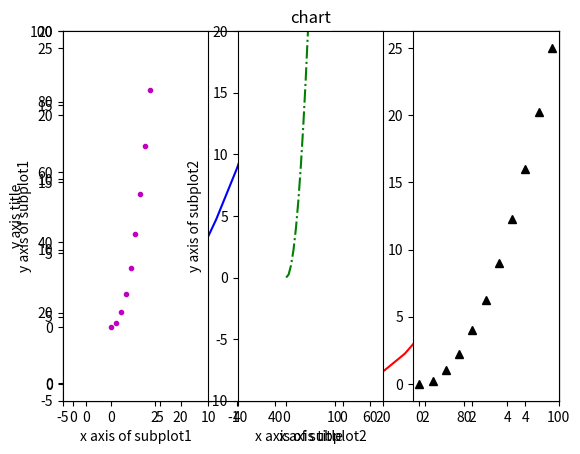
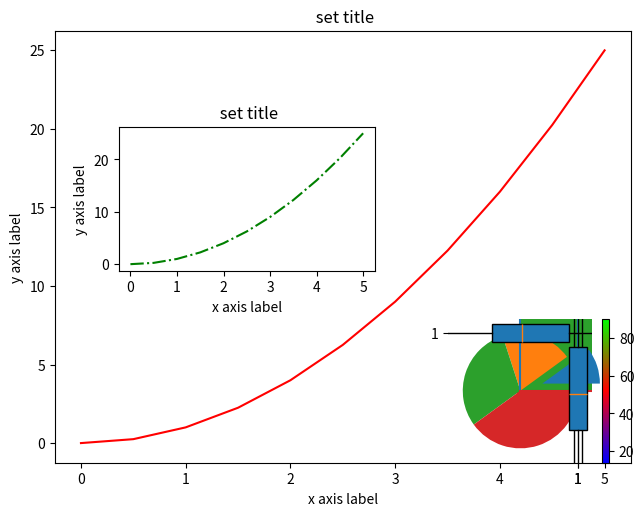

Source code (Python) for these figures, in order:
#!/usr/bin/env python
# coding: utf-8

# In[2]:


import matplotlib.pyplot as plt


# In[2]:


get_ipython().run_line_magic('matplotlib', 'inline')


# In[1]:


import numpy as np
x= np.linspace(0,5,11)
y= x**2


# In[4]:


x


# In[5]:


y


# In[15]:


plt.plot(x,y,'b>')#b is for blue colour and > is for linestyle
plt.xlabel('x axis title')
plt.ylabel('y axis title')
plt.title('chart')
plt.xlim(-5,100)#sets limit for the x axis
plt.ylim(-5,100)#sets limit for the y axis
plt.show()


# In[ ]:


'''attributes for chart in plt.show():
x axis
y axis
color
linstyle
marker
'''


# In[ ]:


#types ofmarker
marker='0'
marker='.'
marker='x'
marker='+'
marker='^'
marker='*'
marker='s'
marker='d'


# In[10]:


#plt.subplot() is used for plotting multple charts in a single plot area
plt.subplot(1,2,1) # the parameters for tjis will be rows, columns and chart no.
plt.plot(x,y,'b')
plt.subplot(1,2,2) # targets the second chart of the single plot
plt.plot(x,y,'r')
plt.show()


# In[4]:


get_ipython().run_line_magic('pinfo', 'plt.subplot')


# In[23]:


plt.subplot(1,3,1)
plt.plot(x,y,'m.')
plt.xlabel('x axis of subplot1')
plt.ylabel('y axis of subplot1')
plt.xlim(-5,10)
plt.ylim(-5,20)
plt.subplot(1,3,2)
plt.plot(x,y,'g-.')
plt.xlabel('x axis of subplot2')
plt.ylabel('y axis of subplot2')
plt.xlim(-10,20)
plt.ylim(-10,20)
plt.subplot(1,3,3)
plt.plot(x,y,'k^')
plt.show()


# In[8]:


plt.subplot(1,3,1)


# In[ ]:


#Object oriented approach
#this approach is nicer when dealing with a canvas that has multiple plots in it


# In[42]:


#Creates a figure(empty canvas)
fig= plt.figure()
# to add axes
axes= fig.add_axes([0.1,0.1, 0.9, 0.9]) # left, bottom, width, height
axes2= fig.add_axes([0.2,0.5,0.4,0.3])
axes3= fig.add_axes([0.7,0.1,0.3,0.3])

#plot on that set of axes
axes.plot(x,y,'r')
axes.set_xlabel('x axis label')
axes.set_ylabel('y axis label')
axes.set_title(' set title')

#second chart
axes2.plot(x,y,'g-.')
axes2.set_xlabel('x axis label')
axes2.set_ylabel('y axis label')
axes2.set_title(' set title')


# In[21]:


#Scatter Plot
a=np.arange(10)
b=a**2
c1=np.random.randint(0,100,10)#to make all markers of different colors
#plotting a scatter plot
plt.scatter(a,b,c=c1,s=100,edgecolor='white',marker='p',linewidth=1.75,cmap='brg') #s for size, 's' in marker is for square

plt.colorbar() #to show a color bar at the side


# In[5]:


get_ipython().run_line_magic('pinfo', 'plt.scatter')


# In[25]:


#histogram
plt.hist(a,b)


# In[31]:


from random import sample
data= sample(range(1,1000),100)
plt.hist(data,color='g',linewidth=0.6,edgecolor='red')


# In[37]:


plt.stem(data)


# In[35]:


plt.stairs(data)


# In[45]:


#stackplot
x=np.arange(0,100,10)

y=np.random.randint(0,100,10)
z=x*2
plt.stackplot(x,y,z)


# In[48]:


x=[1,2,3,4]
e=(0.4,0,0,0)
plt.pie(x,explode=e)


# In[49]:


#boxplot
d=np.random.normal(0,100,60)
plt.boxplot(d)


# In[53]:


data=[np.random.normal(0,std,100) for std in range(1,4)]
plt.boxplot(data,vert=False,patch_artist=True)


# In[54]:


data=[np.random.normal(0,std,100) for std in range(1,4)]
plt.boxplot(data,vert=True,patch_artist=True)

